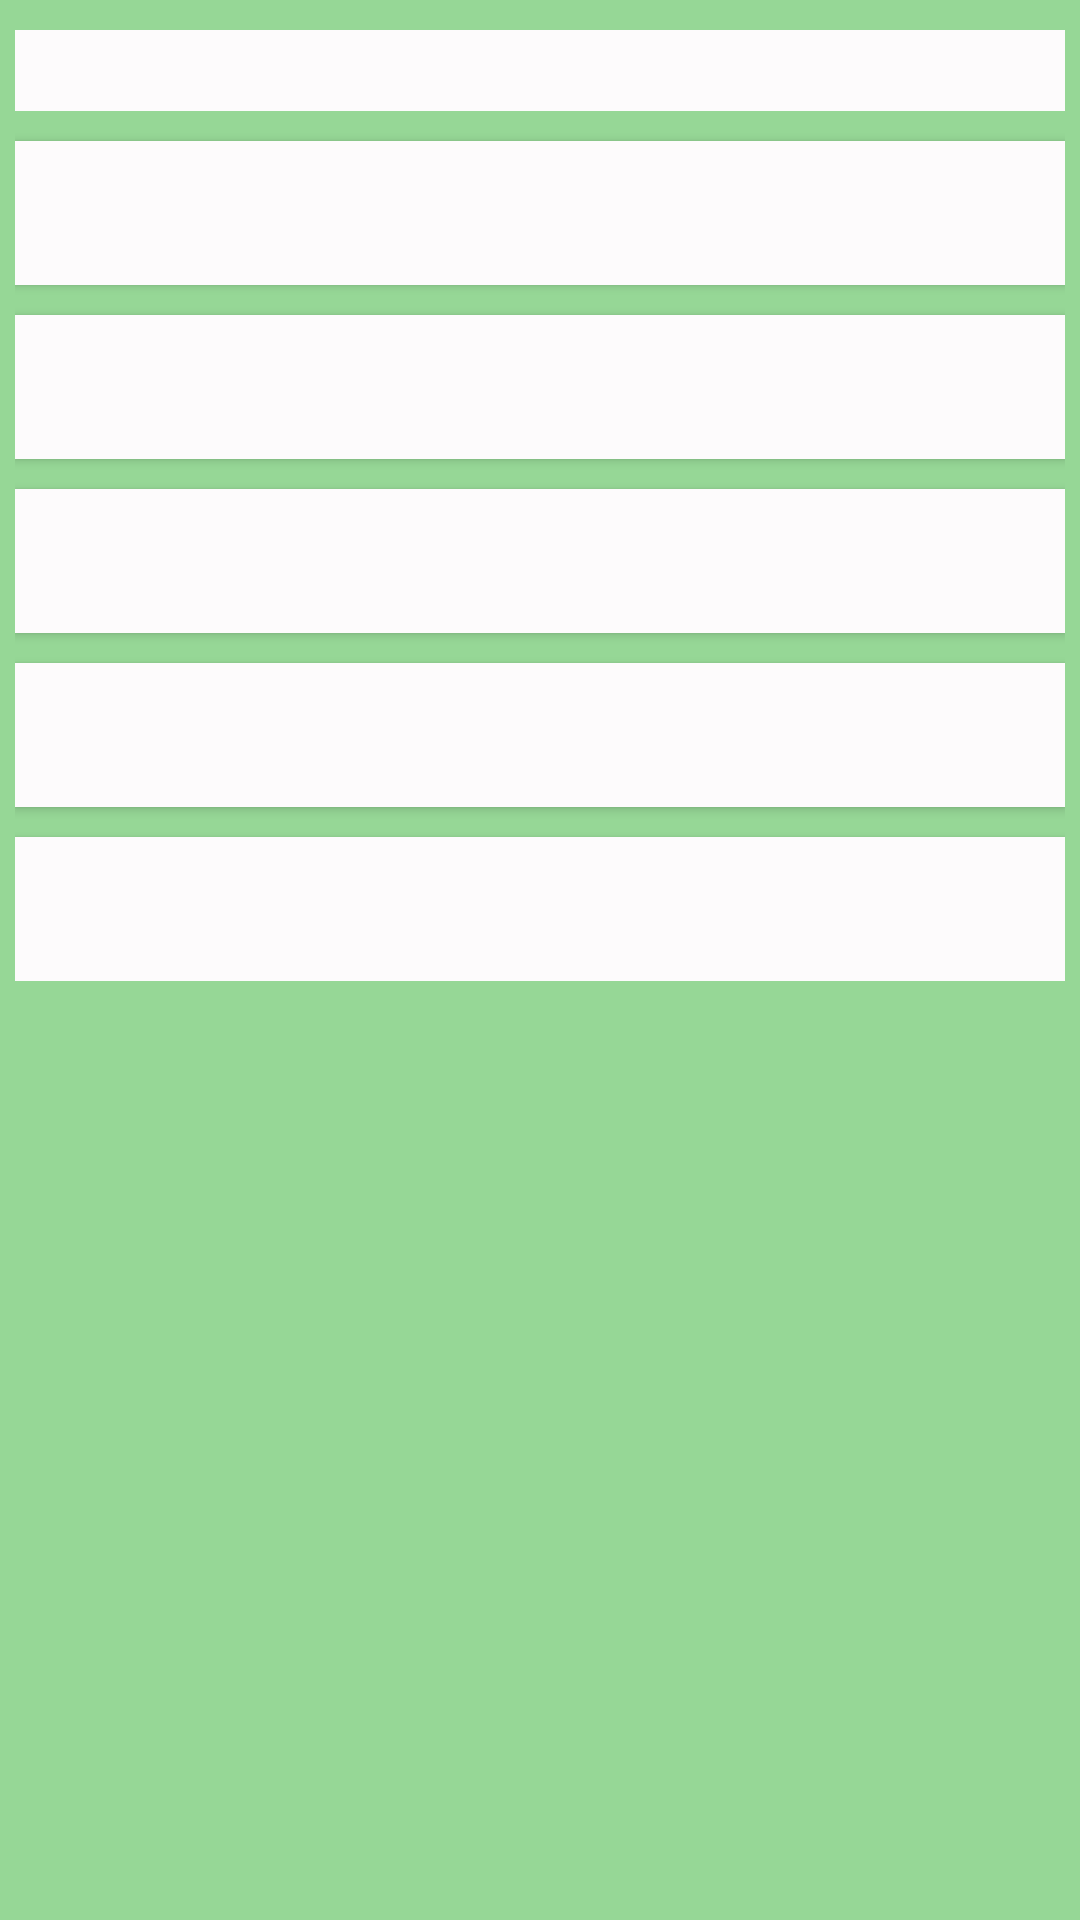

Android layout source for this screen:
<!-- AndroidManifest.xml: application theme Theme.OT1 -->
<!-- res/layout/secondactivity.xml -->
<?xml version="1.0" encoding="utf-8"?>
<RelativeLayout xmlns:android="http://schemas.android.com/apk/res/android"
    android:layout_width="match_parent"
    android:layout_height="match_parent"
    xmlns:tools="http://schemas.android.com/tools">

    <ScrollView
        android:id="@+id/scroll1"
        android:layout_width="match_parent"
        android:layout_height="match_parent"
        android:layout_alignParentTop="true"
        android:background="#96d796">

        <LinearLayout
            android:layout_width="match_parent"
            android:layout_height="wrap_content"
            android:layout_marginLeft="5dp"
            android:layout_marginRight="5dp"
            android:layout_marginBottom="10dp"
            android:orientation="vertical">


            <TextView
                android:id="@+id/tvVopros"
                android:layout_width="match_parent"
                android:layout_height="wrap_content"
                android:layout_gravity="center"
                android:layout_marginTop="10dp"
                android:background="@color/colorBackGround"
                android:gravity="center"
                android:textColor="@color/colorTvVopros"
                android:textSize="20sp" />

            <Button
                android:id="@+id/bt1"
                android:layout_width="match_parent"
                android:layout_height="wrap_content"
                android:layout_gravity="center"
                android:layout_marginTop="10dp"
                android:background="@color/colorBackGround"
                android:onClick="Click1"
                tools:text="quweiqwuei qweqw eqwe qew"
                android:textColor="@color/colorBt" />

            <Button
                android:id="@+id/bt2"
                android:layout_width="match_parent"
                android:layout_height="wrap_content"
                android:layout_gravity="center"
                android:layout_marginTop="10dp"
                android:background="@color/colorBackGround"
                android:onClick="Click2"
                android:textColor="@color/colorBt" />

            <Button
                android:id="@+id/bt3"
                android:layout_width="match_parent"
                android:layout_height="wrap_content"
                android:layout_gravity="center"
                android:layout_marginTop="10dp"
                android:background="@color/colorBackGround"
                android:onClick="Click3"
                android:textColor="@color/colorBt" />

            <Button
                android:id="@+id/bt4"
                android:layout_width="match_parent"
                android:layout_height="wrap_content"
                android:layout_gravity="center"
                android:layout_marginTop="10dp"
                android:background="@color/colorBackGround"
                android:onClick="Click4"
                android:textColor="@color/colorBt" />

            <Button
                android:id="@+id/bt5"
                android:layout_width="match_parent"
                android:layout_height="wrap_content"
                android:layout_gravity="center"
                android:layout_marginTop="10dp"
                android:background="@color/colorBackGround"
                android:onClick="Click5"
                android:textColor="@color/colorBt" />

        </LinearLayout>
    </ScrollView>

</RelativeLayout>
<!-- resources referenced by this layout -->
<resources>
  <color name="colorBackGround">#fdfbfc</color>
  <color name="colorBt">#050000</color>
  <color name="colorTvVopros">#e2122b</color>
  <style name="Theme.OT1" parent="Theme.MaterialComponents.DayNight.NoActionBar">
          
          <item name="colorPrimary">@color/primaryColor</item>
          <item name="colorPrimaryDark">@color/primaryDarkColor</item>
          <item name="colorPrimaryLight">@color/primaryLightColor</item>
          
          <item name="colorSecondary">@color/primaryColor</item>
  
          
          <item name="android:statusBarColor" tools:targetApi="l">@color/black</item>
          
      </style>
  <color name="black">#FF000000</color>
</resources>
